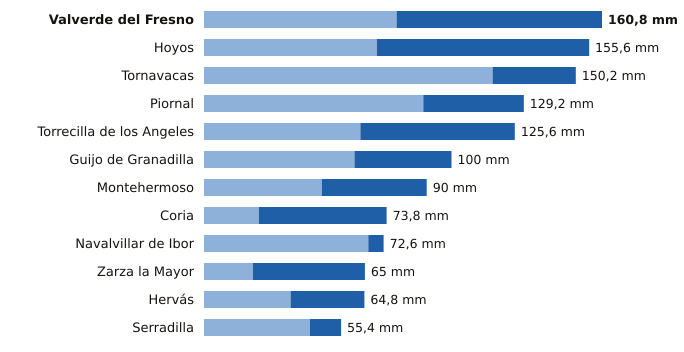

The file beside this chart, header and first rows:
estacion, provincia, indicativo, mm_6_dias_anteriores, mm_hoy, mm_7_dias, horas_de_hoy
Valverde del Fresno, Cáceres, 3547X, 77.8, 83.0, 160.8, 20
Hoyos, Cáceres, 3536X, 69.8, 85.8, 155.6, 20
Tornavacas, Cáceres, 3514B, 116.6, 33.6, 150.2, 20
Piornal, Cáceres, 3516X, 88.6, 40.6, 129.2, 20
Torrecilla de los Angeles, Cáceres, 3531X, 63.2, 62.4, 125.6, 20
Guijo de Granadilla, Cáceres, 3503, 60.8, 39.2, 100.0, 20
Montehermoso, Cáceres, 3512X, 47.6, 42.4, 90.0, 20
Coria, Cáceres, 3526X, 22.2, 51.6, 73.8, 20
Navalvillar de Ibor, Cáceres, 3386A, 66.4, 6.2, 72.6, 20
Zarza la Mayor, Cáceres, 3540X, 19.8, 45.2, 65.0, 20
Hervás, Cáceres, 3504X, 35.0, 29.8, 64.8, 20
Serradilla, Cáceres, 3448X, 42.8, 12.6, 55.4, 20
